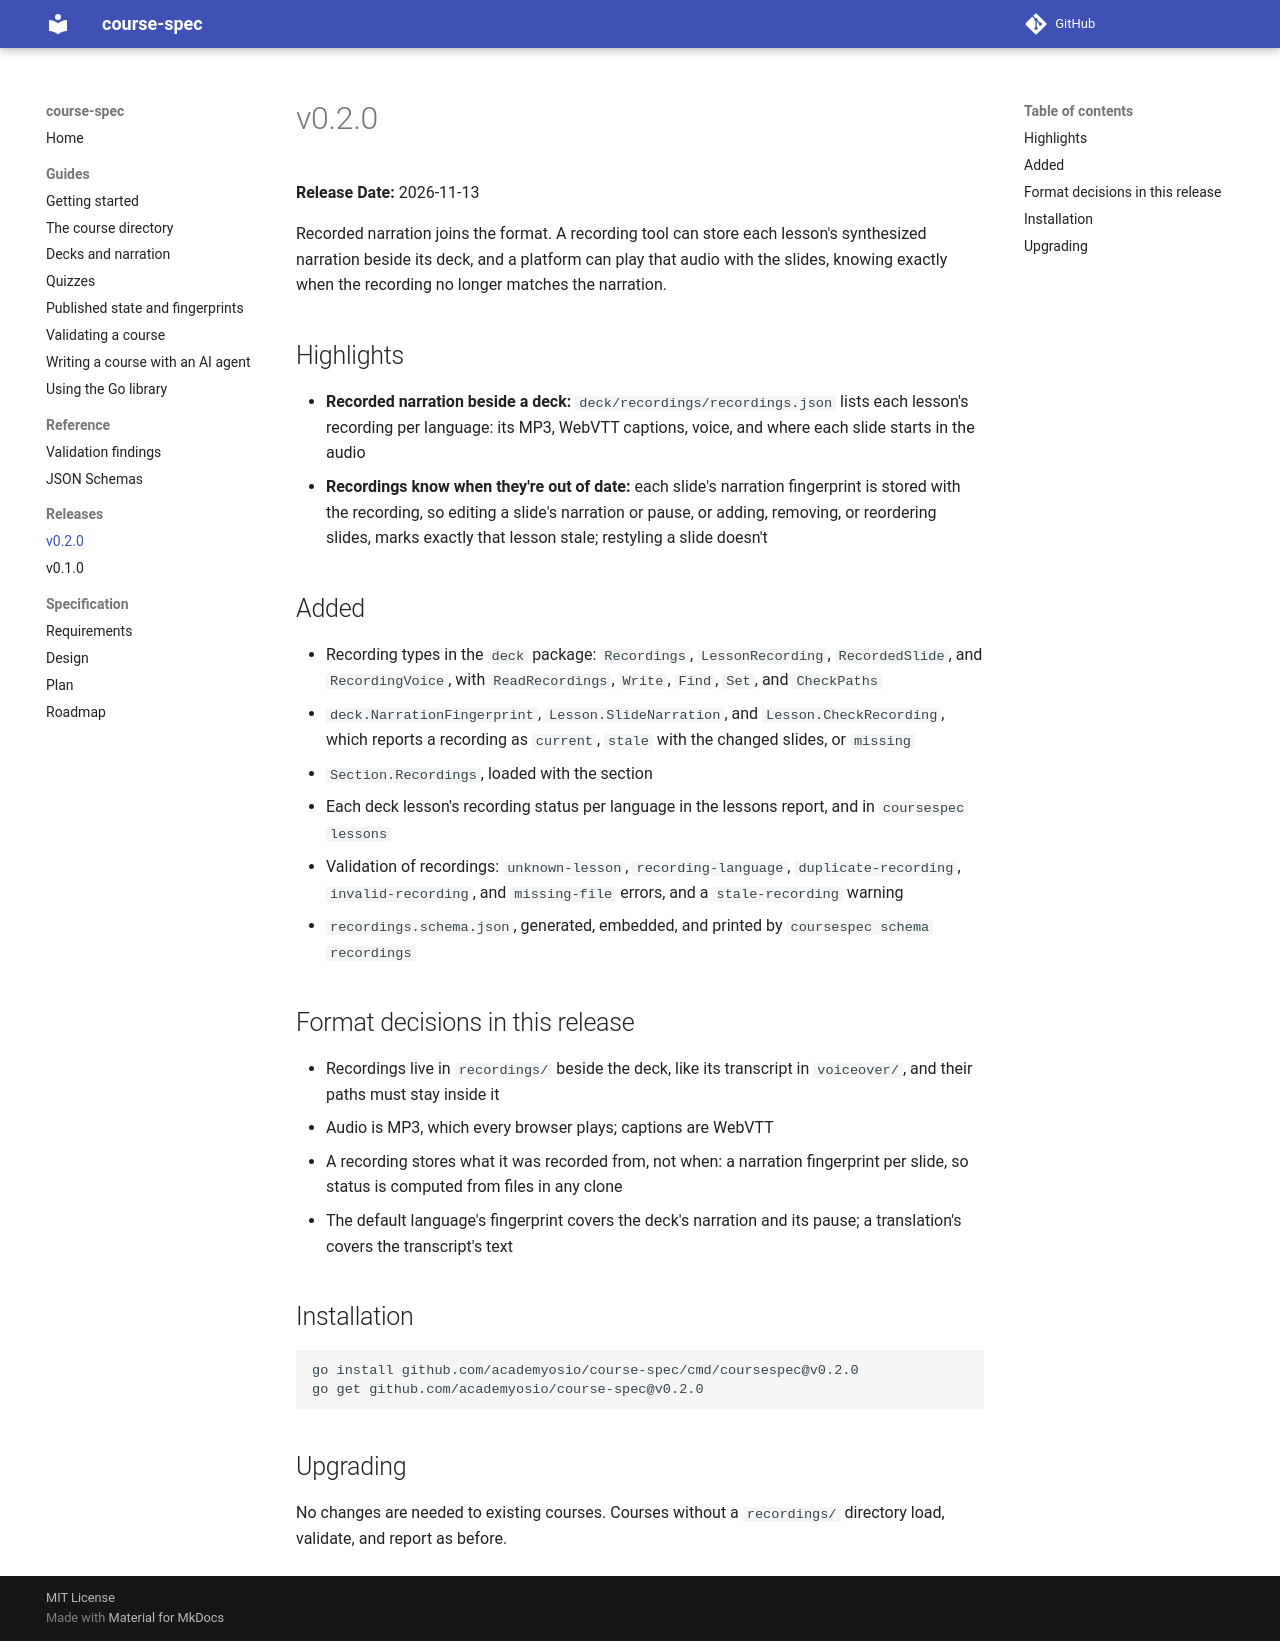

repository: academyosio/course-spec · page: releases/v0.2.0/index.html · generator: mkdocs

# v0.2.0

**Release Date:** 2026-11-13

Recorded narration joins the format. A recording tool can store each
lesson's synthesized narration beside its deck, and a platform can play that
audio with the slides, knowing exactly when the recording no longer matches
the narration.

## Highlights

- **Recorded narration beside a deck:** `deck/recordings/recordings.json`
  lists each lesson's recording per language: its MP3, WebVTT captions,
  voice, and where each slide starts in the audio
- **Recordings know when they're out of date:** each slide's narration
  fingerprint is stored with the recording, so editing a slide's narration
  or pause, or adding, removing, or reordering slides, marks exactly that
  lesson stale; restyling a slide doesn't

## Added

- Recording types in the `deck` package: `Recordings`, `LessonRecording`,
  `RecordedSlide`, and `RecordingVoice`, with `ReadRecordings`, `Write`,
  `Find`, `Set`, and `CheckPaths`
- `deck.NarrationFingerprint`, `Lesson.SlideNarration`, and
  `Lesson.CheckRecording`, which reports a recording as `current`, `stale`
  with the changed slides, or `missing`
- `Section.Recordings`, loaded with the section
- Each deck lesson's recording status per language in the lessons report,
  and in `coursespec lessons`
- Validation of recordings: `unknown-lesson`, `recording-language`,
  `duplicate-recording`, `invalid-recording`, and `missing-file` errors, and
  a `stale-recording` warning
- `recordings.schema.json`, generated, embedded, and printed by
  `coursespec schema recordings`

## Format decisions in this release

- Recordings live in `recordings/` beside the deck, like its transcript in
  `voiceover/`, and their paths must stay inside it
- Audio is MP3, which every browser plays; captions are WebVTT
- A recording stores what it was recorded from, not when: a narration
  fingerprint per slide, so status is computed from files in any clone
- The default language's fingerprint covers the deck's narration and its
  pause; a translation's covers the transcript's text

## Installation

```bash
go install github.com/academyosio/course-spec/cmd/coursespec@v0.2.0
go get github.com/academyosio/course-spec@v0.2.0
```

## Upgrading

No changes are needed to existing courses. Courses without a `recordings/`
directory load, validate, and report as before.
